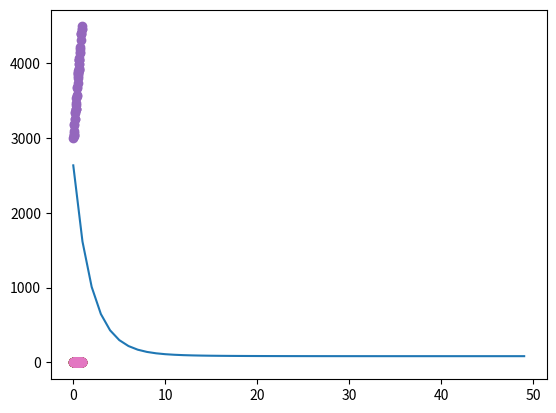

Here is the Python script that generated this plot:
real_w = 2
real_b = 1

import random
num_examples = 1000
X = []
for i in range(num_examples):
    X.append(random.random())

Y = []
for x in X:
    Y.append(2 * x + 1 + random.random() - 0.5)

import matplotlib.pyplot as plt
plt.scatter(X[:50], Y[:50])
plt.show()

my_w = 1
my_b = 0

def predict(x):
    return my_w * x + my_b

predY = []
for x in X:
    predY.append(predict(x))

plt.scatter(X[:50], Y[:50])
plt.scatter(X[:50], predY[:50])
plt.show()

def myError(Y1, Y2):
    all = []
    for i in range(len(Y1)):
        all.append((Y1[i] - Y2[i])**2)
    return sum(all)
        

for i in range(len(Y)):
    my_w -= 2 * X[i] * (predY[i] - Y[i])
    my_b -= 2 * (predY[i] - Y[i])

print(my_w, my_b)

predY = []
for x in X:
    predY.append(predict(x))

plt.scatter(X[:50], Y[:50])
plt.scatter(X[:50], predY[:50])
plt.show()

my_w = 0
my_b = 0

predY = []
for x in X:
    predY.append(predict(x))

errors = []
for _ in range(50):
    for i in range(len(Y)):
        my_w -= .0007 * 2 * X[i] * (predY[i] - Y[i])
        my_b -= .0007 * 2 * (predY[i] - Y[i])

    predY = []
    for x in X:
        predY.append(predict(x))    

    errors.append(myError(predY, Y))

plt.scatter(X[:50], Y[:50])
plt.scatter(X[:50], predY[:50])
plt.show()

plt.plot(errors)
plt.show()

